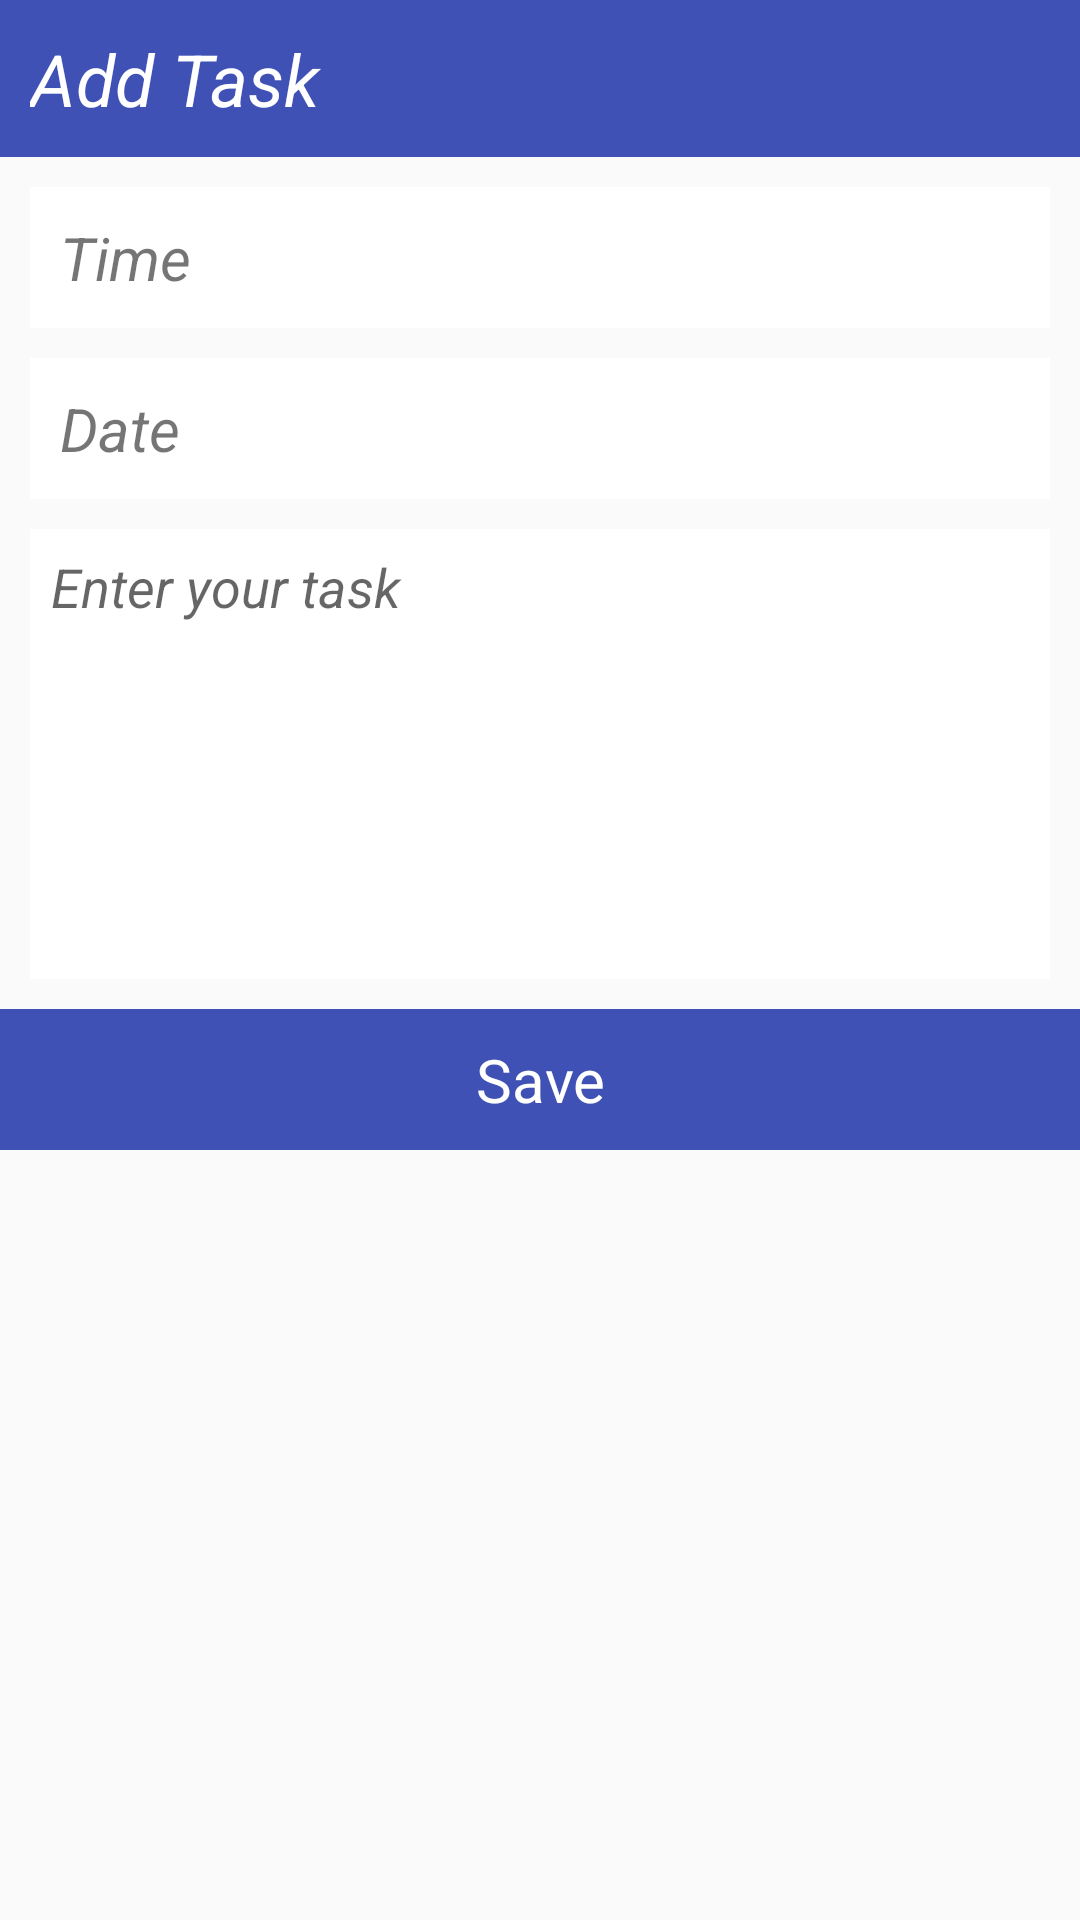

Layout XML and referenced resources for this Android screen:
<!-- AndroidManifest.xml: application theme AppTheme -->
<!-- res/layout/dialog_add_task.xml -->
<?xml version="1.0" encoding="utf-8"?>
<LinearLayout
    xmlns:android="http://schemas.android.com/apk/res/android"
    android:layout_width="match_parent"
    android:layout_height="wrap_content"
    android:orientation="vertical">

    <TextView
        android:id="@+id/tv_title"
        android:layout_width="match_parent"
        android:layout_height="wrap_content"
        android:background="@color/colorPrimary"
        android:padding="@dimen/padding_normal"
        android:text="@string/add_task"
        android:textColor="@color/white"
        android:textSize="@dimen/txt_large"
        android:textStyle="italic"/>

    <LinearLayout
        android:layout_width="match_parent"
        android:layout_height="wrap_content"
        android:orientation="vertical"
        android:padding="@dimen/padding_normal">

        <TextView
            android:id="@+id/tv_time"
            android:layout_width="match_parent"
            android:layout_height="wrap_content"
            android:background="@color/white"
            android:gravity="center_vertical"
            android:padding="@dimen/padding_normal"
            android:text="@string/time"
            android:textSize="@dimen/txt_normal"
            android:textStyle="italic"/>

        <TextView
            android:id="@+id/tv_date"
            android:layout_width="match_parent"
            android:layout_height="wrap_content"
            android:layout_marginTop="@dimen/padding_normal"
            android:background="@color/white"
            android:gravity="center_vertical"
            android:padding="@dimen/padding_normal"
            android:text="@string/date"
            android:textSize="@dimen/txt_normal"
            android:textStyle="italic"/>

        <EditText
            android:id="@+id/et_field"
            android:layout_width="match_parent"
            android:layout_height="@dimen/view_size"
            android:layout_marginTop="@dimen/padding_normal"
            android:background="@color/white"
            android:gravity="top"
            android:hint="@string/hint"
            android:padding="@dimen/padding_small"
            android:textStyle="italic"/>
    </LinearLayout>

    <TextView
        android:id="@+id/tv_save"
        android:layout_width="match_parent"
        android:layout_height="wrap_content"
        android:background="@color/colorPrimary"
        android:gravity="center"
        android:padding="@dimen/padding_normal"
        android:text="Save"
        android:textColor="@color/white"
        android:textSize="@dimen/txt_normal"/>

</LinearLayout>
<!-- resources referenced by this layout -->
<resources>
  <color name="colorPrimary">#3F51B5</color>
  <color name="white">#FFFFFF</color>
  <dimen name="padding_normal">10dp</dimen>
  <dimen name="padding_small">7dp</dimen>
  <dimen name="txt_large">24sp</dimen>
  <dimen name="txt_normal">20sp</dimen>
  <dimen name="view_size">150dp</dimen>
  <string name="add_task">Add Task</string>
  <string name="date">Date</string>
  <string name="hint">Enter your task</string>
  <string name="time">Time</string>
  <style name="AppTheme" parent="Theme.AppCompat.Light.DarkActionBar">
          
          <item name="colorPrimary">@color/colorPrimary</item>
          <item name="colorPrimaryDark">@color/colorPrimaryDark</item>
          <item name="colorAccent">@color/black_1</item>
      </style>
  <color name="colorPrimaryDark">#303F9F</color>
  <color name="black_1">#0E2F56</color>
</resources>
